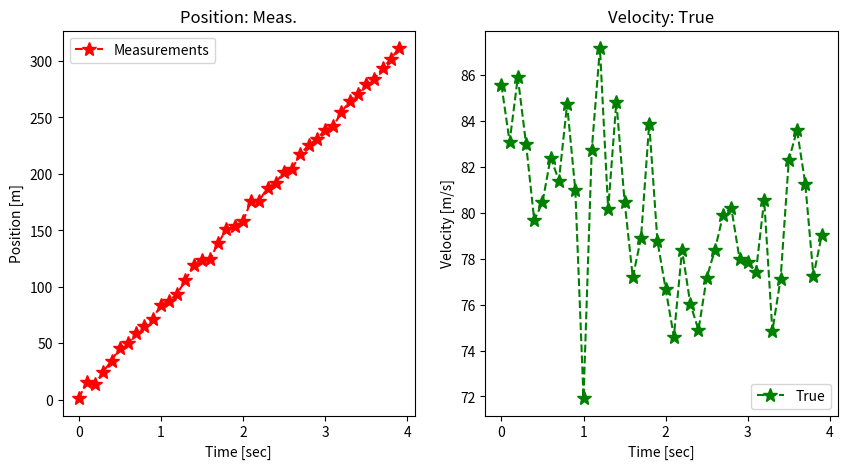

Write the Python code that produced this figure.
import numpy as np
import matplotlib.pyplot as plt
from numpy.linalg import inv

np.random.seed(0)

def get_pos_vel(itime, pos_true):
    """Return Measured Position, True Velocity and True Position."""
    w = np.random.normal(0, np.sqrt(10))      # w: system noise.
    v = np.random.normal(0, np.sqrt(10))      # v: measurement noise.

    vel_true = 80 + w                         # nominal velocity = 80 [m/s].
    if itime == 0:
        z_pos_meas = pos_true + v             # z_pos_meas: measured position (observable)
    else:
        pos_true = pos_true + vel_true * dt
        z_pos_meas = pos_true + v
    return z_pos_meas, vel_true, pos_true

def kalman_filter(z_meas, x_esti, P):
    """Kalman Filter Algorithm."""
    # (1) Prediction.
    x_pred = A @ x_esti
    P_pred = A @ P @ A.T + Q

    # (2) Kalman Gain.
    K = P_pred @ H.T @ inv(H @ P_pred @ H.T + R)

    # (3) Estimation.
    x_esti = x_pred + K @ (z_meas - H @ x_pred)

    # (4) Error Covariance.
    P = P_pred - K @ H @ P_pred

    return x_esti, P

# Input parameters.
time_end = 4
dt= 0.1

# Initialization for system model.
# Define matrix with rank 2 for matrix operation.
A = np.array([[1, dt],
              [0, 1]])
H = np.array([[1, 0]])
Q = np.array([[1, 0],
              [0, 3]])
R = np.array([[10]])

# Initialization for estimation.
x_0 = np.array([0, 20])  # position and velocity
P_0 = 5 * np.eye(2)

time = np.arange(0, time_end, dt)
n_samples = len(time)
pos_meas_save = np.zeros(n_samples)
vel_true_save = np.zeros(n_samples)
pos_esti_save = np.zeros(n_samples)
vel_esti_save = np.zeros(n_samples)

pos_true = 0
x_esti, P = None, None
for i in range(n_samples):
    z_meas, vel_true, pos_true = get_pos_vel(i, pos_true)
    if i == 0:
        x_esti, P = x_0, P_0
    else:
        x_esti, P = kalman_filter(z_meas, x_esti, P)

    pos_meas_save[i] = z_meas
    vel_true_save[i] = vel_true
    pos_esti_save[i] = x_esti[0]
    vel_esti_save[i] = x_esti[1]

fig, axes = plt.subplots(nrows=1, ncols=2, figsize=(10, 5))

plt.subplot(1, 2, 1)
plt.plot(time, pos_meas_save, 'r*--', label='Measurements', markersize=10)
plt.legend(loc='upper left')
plt.title('Position: Meas.')
plt.xlabel('Time [sec]')
plt.ylabel('Position [m]')

plt.subplot(1, 2, 2)
plt.plot(time, vel_true_save, 'g*--', label='True', markersize=10)
plt.legend(loc='lower right')
plt.title('Velocity: True')
plt.xlabel('Time [sec]')
plt.ylabel('Velocity [m/s]')
plt.savefig('pos2vel_kf.png')